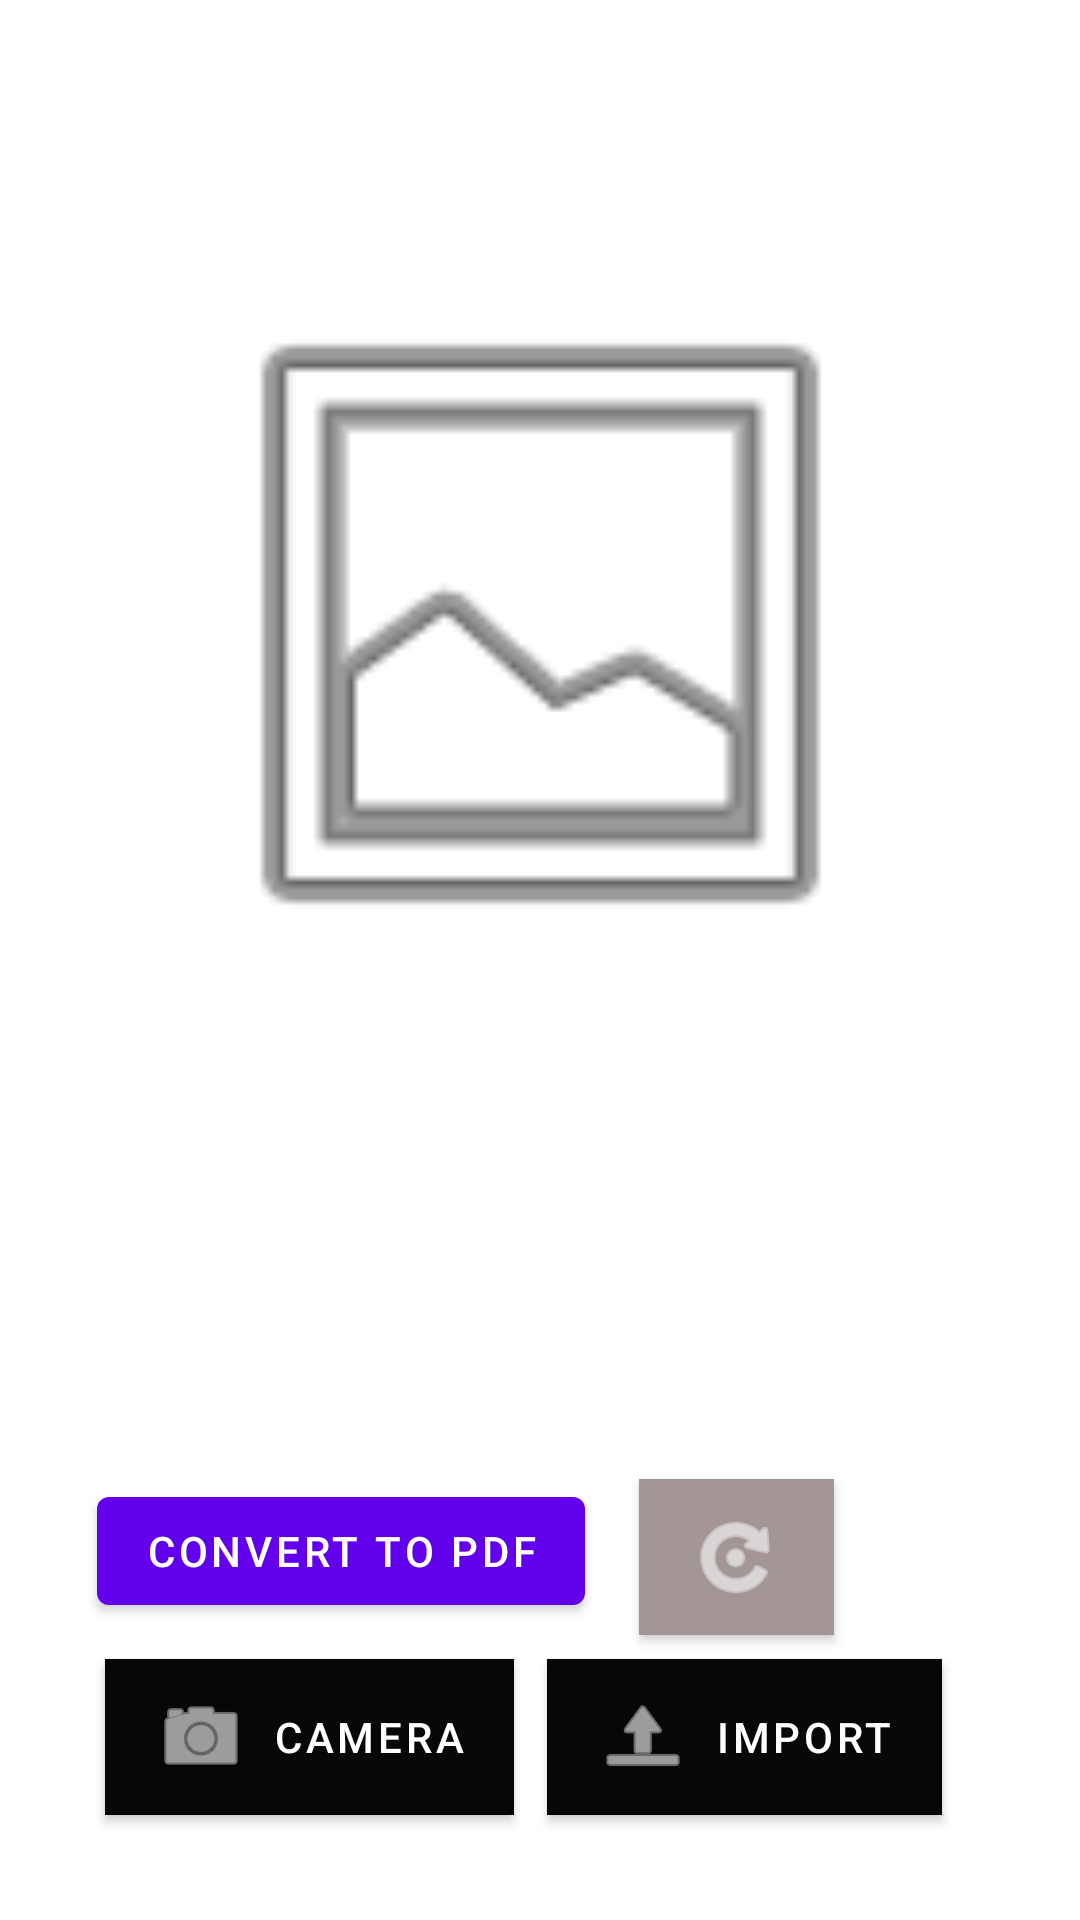

Produce the Android XML layout that renders to this screen, including the resource entries it uses.
<!-- AndroidManifest.xml: application theme Theme.TradPicture -->
<!-- res/layout/fragment_first.xml -->
<?xml version="1.0" encoding="utf-8"?>
<androidx.constraintlayout.widget.ConstraintLayout xmlns:android="http://schemas.android.com/apk/res/android"
    xmlns:app="http://schemas.android.com/apk/res-auto"
    xmlns:tools="http://schemas.android.com/tools"
    android:layout_width="match_parent"
    android:layout_height="match_parent"
    tools:context=".FirstFragment">

    <Button
        android:id="@+id/buttonConvertToPdf"
        android:layout_width="wrap_content"
        android:layout_height="wrap_content"
        android:layout_marginBottom="12dp"
        android:text="@string/convertToPdf"
        app:layout_constraintBottom_toTopOf="@+id/buttonCamera"
        app:layout_constraintEnd_toEndOf="parent"
        app:layout_constraintHorizontal_bias="0.164"
        app:layout_constraintStart_toStartOf="parent" />

    <Button
        android:id="@+id/buttonCamera"
        android:layout_width="wrap_content"
        android:layout_height="wrap_content"
        android:layout_marginStart="35dp"
        android:layout_marginLeft="35dp"
        android:layout_marginBottom="35dp"
        android:background="#141414"
        android:text="@string/camera"
        app:backgroundTint="#070707"
        app:icon="@android:drawable/ic_menu_camera"
        app:layout_constraintBottom_toBottomOf="parent"
        app:layout_constraintEnd_toEndOf="parent"
        app:layout_constraintHorizontal_bias="0.0"
        app:layout_constraintStart_toStartOf="parent"
        tools:text="@string/camera" />

    <Button
        android:id="@+id/buttonImport"
        android:layout_width="wrap_content"
        android:layout_height="wrap_content"
        android:layout_marginEnd="35dp"
        android:layout_marginRight="35dp"
        android:layout_marginBottom="35dp"
        android:background="#141414"
        android:text="@string/importPic"
        app:backgroundTint="#070707"
        app:icon="@android:drawable/ic_menu_upload"
        app:layout_constraintBottom_toBottomOf="parent"
        app:layout_constraintEnd_toEndOf="parent"
        app:layout_constraintStart_toEndOf="@+id/buttonCamera" />

    <ImageView
        android:id="@+id/imageView"
        android:layout_width="247dp"
        android:layout_height="376dp"
        android:layout_marginTop="20dp"
        android:contentDescription="@string/imageViewDesc"
        android:src="@android:drawable/ic_menu_gallery"
        app:layout_constraintBottom_toTopOf="@+id/buttonConvertToPdf"
        app:layout_constraintEnd_toEndOf="parent"
        app:layout_constraintStart_toStartOf="parent"
        app:layout_constraintTop_toTopOf="parent"
        app:layout_constraintVertical_bias="0.0" />

    <TextView
        android:id="@+id/textOCR"
        android:layout_width="329dp"
        android:layout_height="85dp"
        app:layout_constraintBottom_toTopOf="@+id/buttonConvertToPdf"
        app:layout_constraintEnd_toEndOf="parent"
        app:layout_constraintHorizontal_bias="0.5"
        app:layout_constraintStart_toStartOf="parent"
        app:layout_constraintTop_toBottomOf="@+id/imageView" />

    <Button
        android:id="@+id/rotateImageButton"
        android:layout_width="65dp"
        android:layout_height="wrap_content"
        android:layout_marginBottom="8dp"
        android:background="#FFFFFF"
        app:backgroundTint="#A29696"
        app:icon="@android:drawable/ic_menu_rotate"
        app:layout_constraintBottom_toTopOf="@+id/buttonCamera"
        app:layout_constraintEnd_toEndOf="parent"
        app:layout_constraintHorizontal_bias="0.722"
        app:layout_constraintStart_toStartOf="parent" />

</androidx.constraintlayout.widget.ConstraintLayout>
<!-- resources referenced by this layout -->
<resources>
  <string name="camera">Camera</string>
  <string name="convertToPdf">Convert to pdf</string>
  <string name="imageViewDesc">Will contains a picture taken or imported by the user</string>
  <string name="importPic">Import</string>
  <style name="Theme.TradPicture" parent="Theme.MaterialComponents.DayNight.DarkActionBar">
          
          <item name="colorPrimary">@color/purple_500</item>
          <item name="colorPrimaryVariant">@color/purple_700</item>
          <item name="colorOnPrimary">@color/white</item>
          
          <item name="colorSecondary">@color/teal_200</item>
          <item name="colorSecondaryVariant">@color/teal_700</item>
          <item name="colorOnSecondary">@color/black</item>
          
          <item name="android:statusBarColor" tools:targetApi="l">?attr/colorPrimaryVariant</item>
          
      </style>
  <!-- not gathered from this repository: default colours our renderer supplied (Android Studio template values) -->
  <color name="purple_500">#FF6200EE</color>
  <color name="purple_700">#FF3700B3</color>
  <color name="teal_200">#FF03DAC5</color>
  <color name="teal_700">#FF018786</color>
  <color name="black">#FF000000</color>
  <color name="white">#FFFFFFFF</color>
</resources>
